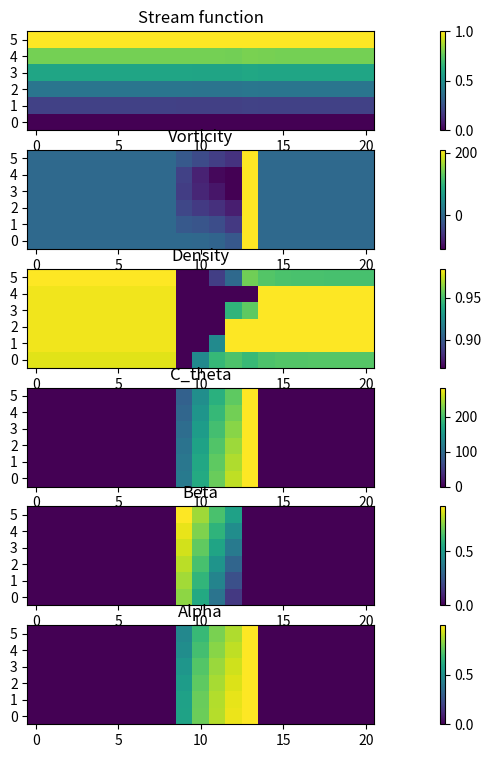
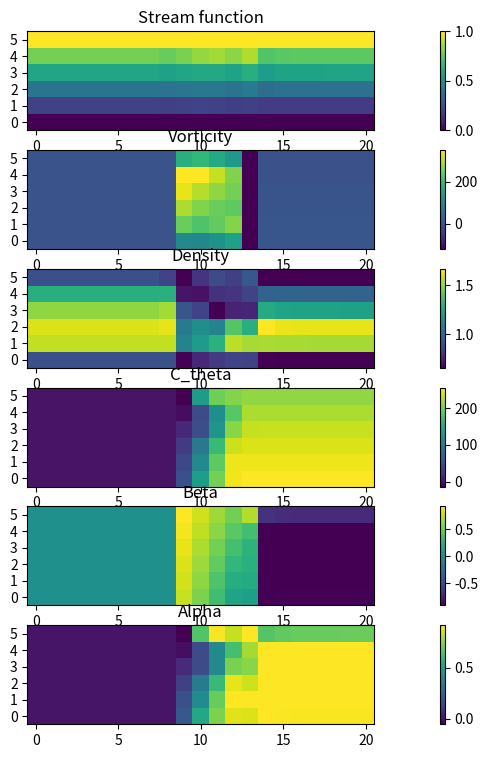
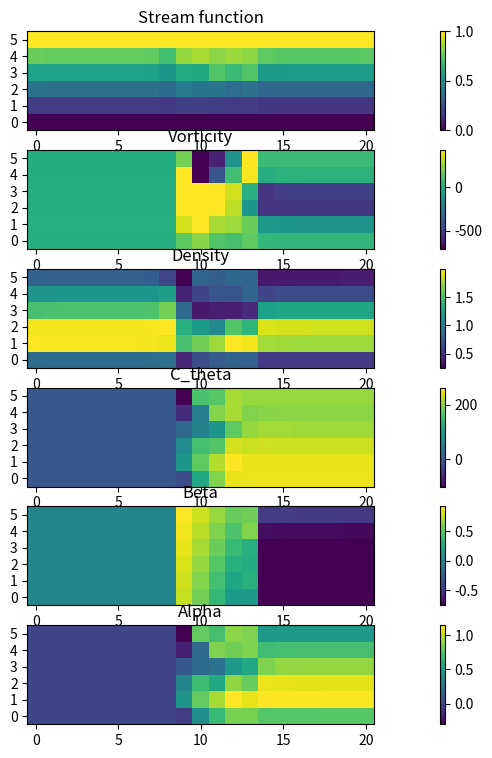

Generate these figures, in order, with matplotlib: (Note: this script raises an exception after producing the figures.)
# [redacted]
#MECH 535 - Project Fall 2020

import math
from array import *
import numpy as np
import matplotlib.pyplot as plt

#Assumption (an abitrary value of blade width does not affect the result)
gamma       = 1.4
R           = 287 #J/kg.K
C_p         = 1005 #J/kg.K
T           = 298 #K
blade_width = 0.04 #m

#Given
N           = (6000*2*math.pi)/(60) #rev/s
C_x         = 175 #m/s
p1          = 100000 #Pa
d_tip       = 1.0 #m
r_tip       = d_tip/2
d_hub       = 0.9 #m
r_hub       = d_hub/2
rho         = p1/(R*T) #kg/m3
m_dot       = rho*C_x*math.pi*(r_tip**2-r_hub**2) #kg/s
T0          = T+C_x**2/(2*C_p)
beta1_tip   = 60*2*math.pi/360 #rad
beta2_tip   = 30*2*math.pi/360 #rad
beta1_hub   = 55.15*2*math.pi/360 #rad
beta2_hub   = 8.64*2*math.pi/360 #rad
loss_total  = 0.05

#Generate a grid with equal spacing in x and r directions (divide blade width to n equal portion)
n           = 4
grid_x_dim  = blade_width * 5
grid_r_dim  = r_tip - r_hub
element_dim = blade_width/n
x_size      = round(grid_x_dim/element_dim)+1
x_pos       = [i for i in range(x_size)]
r_size      = round(grid_r_dim/element_dim)+1
r_pos       = [j for j in range(r_size)]

#Blade position
x_hub_inlet     = int((x_size-n-1)/2)
r_hub_inlet     = 0
x_hub_outlet    = int(x_hub_inlet + n)
r_hub_outlet    = 0

x_tip_inlet     = int((x_size-n-1)/2)
r_tip_inlet     = int(r_size - 1)
x_tip_outlet    = int(x_hub_inlet + n)
r_tip_outlet    = int(r_size - 1)

#Calculating distance of a point on the blade w.r.t reference position (inlet at the hub)
def x_cal(i, j):
    r_result = ((i-x_hub_inlet)/(x_size-1))*blade_width
    return r_result

def r_cal(i, j):
    r_result = r_hub+(j/(r_size-1))*(r_tip-r_hub)
    return r_result

#Calculation rotational speed
def n_cal(i, j):
    if i <= x_hub_inlet or i > x_hub_outlet+1:
        rot_speed = 0
    else:
        rot_speed = N
    return rot_speed
        
#Linear interpolation of loss in x direction
def loss_cal(i, j):
    if i <= x_hub_inlet or i > x_hub_outlet:
        loss_result = 0
    else:
        loss_result = loss_total*(i-x_hub_inlet)/n
    return loss_result

#Bilinear interpolation of beta angle in x and r directions
def beta_cal(i, j):
    if i <= x_hub_inlet or i > x_hub_outlet:
        beta_result = 0
    else:
        beta_result = (beta1_hub*(x_hub_outlet-i)*(r_tip_outlet-j))/((x_hub_outlet-x_hub_inlet)*(r_tip_outlet-r_hub_inlet)) \
                    + (beta2_hub*(i-x_hub_inlet)*(r_tip_outlet-j))/((x_hub_outlet-x_hub_inlet)*(r_tip_outlet-r_hub_inlet))  \
                    + (beta1_tip*(x_hub_outlet-i)*(j-r_hub_inlet))/((x_hub_outlet-x_hub_inlet)*(r_tip_outlet-r_hub_inlet))  \
                    + (beta2_tip*(i-x_hub_inlet)*(j-r_hub_inlet))/((x_hub_outlet-x_hub_inlet)*(r_tip_outlet-r_hub_inlet))
    return beta_result

#Calculating psi to correspond to uniform flow with no swirl
def psi_cal(i, j):
    psi_result = (r_cal(i, j)**2-r_hub**2)/(r_tip**2-r_hub**2)
    return psi_result

#Initialize rotational speed, loss coefficient, beta angle and  psi distribution matrix
n_grid      = [[n_cal(i, j) for i in range(x_size)] for j in range(r_size)]
loss_grid   = [[loss_cal(i, j) for i in range(x_size)] for j in range(r_size)]
beta_grid   = [[beta_cal(i, j) for i in range(x_size)] for j in range(r_size)]
alpha_grid  = [[0 for i in range(x_size)] for j in range(r_size)]
psi_grid    = [[psi_cal(i, j) for i in range(x_size)] for j in range(r_size)]

#Initialize velocity C_x matrix with special cases at the bottom and top edges of the grid
C_x_grid = [[0 for i in range(x_size)] for j in range(r_size)]
for i in x_pos:
    for j in r_pos:
        if j == 0:
            C_x_grid[j][i] =  m_dot*(psi_grid[j+1][i]-psi_grid[j][i])/(2*math.pi*rho*r_cal(i, j)*element_dim)
        elif j == max(r_pos):
            C_x_grid[j][i] =  m_dot*(psi_grid[j][i]-psi_grid[j-1][i])/(2*math.pi*rho*r_cal(i, j)*element_dim)
        else:
            C_x_grid[j][i] =  m_dot*(psi_grid[j+1][i]-psi_grid[j-1][i])/(2*math.pi*rho*r_cal(i, j)*2*element_dim)

#Initialize velocity C_r matrix with special cases at the left and right edges of the grid
C_r_grid = [[0 for i in range(x_size)] for j in range(r_size)]
for i in x_pos:
    for j in r_pos:
        if i == 0:
            C_r_grid[j][i] =  -m_dot*(psi_grid[j][i+1]-psi_grid[j][i])/(2*math.pi*rho*r_cal(i, j)*element_dim)
        elif i == max(x_pos):
            C_r_grid[j][i] =  -m_dot*(psi_grid[j][i]-psi_grid[j][i-1])/(2*math.pi*rho*r_cal(i, j)*element_dim)
        else:
            C_r_grid[j][i] =  -m_dot*(psi_grid[j][i+1]-psi_grid[j][i-1])/(2*math.pi*rho*r_cal(i, j)*2*element_dim)

#Initialize velocity C_m matrix
C_m_grid = [[(C_x_grid[j][i]**2+C_r_grid[j][i]**2)**(1/2) for i in range(x_size)] for j in range(r_size)]

#Initialize all other parameters grid for calculation block
T_grid          = [[T0 for i in range(x_size)] for j in range(r_size)]
vorticity_grid  = [[0 for i in range(x_size)] for j in range(r_size)]
p_grid          = [[p1 for i in range(x_size)] for j in range(r_size)]
p0_grid         = [[p1 for i in range(x_size)] for j in range(r_size)]
p0r_grid        = [[p1 for i in range(x_size)] for j in range(r_size)]
p0r_ideal_grid  = [[p1 for i in range(x_size)] for j in range(r_size)]
V_theta_grid    = [[0 for i in range(x_size)] for j in range(r_size)]
V_sqrt_grid     = [[0 for i in range(x_size)] for j in range(r_size)]
C_sqrt_grid     = [[0 for i in range(x_size)] for j in range(r_size)]
h_grid          = [[C_p*T0 for i in range(x_size)] for j in range(r_size)]
h0_grid         = [[C_p*T0 for i in range(x_size)] for j in range(r_size)]
h0r_grid        = [[C_p*T0 for i in range(x_size)] for j in range(r_size)]
rho_grid        = [[rho for i in range(x_size)] for j in range(r_size)]
s_grid          = [[0 for i in range(x_size)] for j in range(r_size)]

#Starting swirl inside the rotor
C_theta_grid  = [[n_grid[j][i]*r_cal(i, j)-C_m_grid[j][i]*math.tan(beta_grid[j][i]) for i in range(x_size)] for j in range(r_size)]
rC_theta_grid = [[r_cal(i, j)*C_theta_grid[j][i] for i in range(x_size)] for j in range(r_size)]

for run in range(10):
    #Storing values of previous run
    psi_old_grid          = [[psi_grid[j][i] for i in range(x_size)] for j in range(r_size)]
    vorticity_old_grid    = [[vorticity_grid[j][i] for i in range(x_size)] for j in range(r_size)]
    rho_old_grid          = [[rho_grid[j][i] for i in range(x_size)] for j in range(r_size)]
    
    #Updating vorticity
    for i in x_pos:
        for j in r_pos:
                if j == 0:
                    vorticity_grid[j][i] = math.pi/(element_dim*m_dot*C_x_grid[j][i])* \
                                        (C_theta_grid[j][i]*(rC_theta_grid[j+1][i]-rC_theta_grid[j][i])/r_cal(i, j) \
                                        + T_grid[j][i]*(s_grid[j+1][i]-s_grid[j][i])-(h0_grid[j+1][i]-h0_grid[j][i]))
                elif j == max(r_pos):
                    vorticity_grid[j][i] = math.pi/(element_dim*m_dot*C_x_grid[j][i])* \
                                        (C_theta_grid[j][i]*(rC_theta_grid[j][i]-rC_theta_grid[j-1][i])/r_cal(i, j) \
                                        + T_grid[j][i]*(s_grid[j][i]-s_grid[j-1][i])-(h0_grid[j][i]-h0_grid[j-1][i]))
                else:
                    vorticity_grid[j][i] = math.pi/(element_dim*m_dot*C_x_grid[j][i])* \
                                        (C_theta_grid[j][i]*(rC_theta_grid[j+1][i]-rC_theta_grid[j-1][i])/r_cal(i, j) \
                                        + T_grid[j][i]*(s_grid[j+1][i]-s_grid[j-1][i])-(h0_grid[j+1][i]-h0_grid[j-1][i]))
    
    #Updating psi                            
    A_grid = [[0 for i in range(x_size)] for j in range(r_size)]
    B_grid = [[0 for i in range(x_size)] for j in range(r_size)]
    for i in x_pos:
        for j in r_pos:
            #Special cases left edge
            if i == 0:
                if j == 0:
                    A_grid[j][i] = 1/(2/((rho_grid[j][i+1]+rho_grid[j][i])*r_cal(i+0.5, j))+2/((rho_grid[j][i]+rho_grid[j][i])*r_cal(i-0.5, j)) \
                                +2/((rho_grid[j+1][i]+rho_grid[j][i])*r_cal(i, j+1/2))+2/((rho_grid[j][i]+rho_grid[j][i])*r_cal(i, j-0.5)))
                    B_grid[j][i] = (1/rho_grid[j][i])*(psi_grid[j][i+1]/r_cal(i+0.5, j)+psi_grid[j][i]/r_cal(i-0.5, j)\
                                +psi_grid[j+1][i]/r_cal(i, j+1/2)+psi_grid[j][i]/r_cal(i, j-0.5))
                elif j == max(r_pos):
                    A_grid[j][i] = 1/(2/((rho_grid[j][i+1]+rho_grid[j][i])*r_cal(i+0.5, j))+2/((rho_grid[j][i]+rho_grid[j][i])*r_cal(i-0.5, j)) \
                                +2/((rho_grid[j][i]+rho_grid[j][i])*r_cal(i, j+1/2))+2/((rho_grid[j-1][i]+rho_grid[j][i])*r_cal(i, j-0.5)))
                    B_grid[j][i] = (1/rho_grid[j][i])*(psi_grid[j][i+1]/r_cal(i+0.5, j)+psi_grid[j][i]/r_cal(i-0.5, j)\
                                +psi_grid[j][i]/r_cal(i, j+1/2)+psi_grid[j-1][i]/r_cal(i, j-0.5))
                else:
                    A_grid[j][i] = 1/(2/((rho_grid[j][i+1]+rho_grid[j][i])*r_cal(i+0.5, j))+2/((rho_grid[j][i]+rho_grid[j][i])*r_cal(i-0.5, j)) \
                                +2/((rho_grid[j+1][i]+rho_grid[j][i])*r_cal(i, j+1/2))+2/((rho_grid[j-1][i]+rho_grid[j][i])*r_cal(i, j-0.5)))
                    B_grid[j][i] = (1/rho_grid[j][i])*(psi_grid[j][i+1]/r_cal(i+0.5, j)+psi_grid[j][i]/r_cal(i-0.5, j)\
                                +psi_grid[j+1][i]/r_cal(i, j+1/2)+psi_grid[j-1][i]/r_cal(i, j-0.5))                
            #Special cases bottom edge
            elif j == 0:
                if i == max(x_pos):
                    A_grid[j][i] = 1/(2/((rho_grid[j][i]+rho_grid[j][i])*r_cal(i+0.5, j))+2/((rho_grid[j][i-1]+rho_grid[j][i])*r_cal(i-0.5, j)) \
                                +2/((rho_grid[j+1][i]+rho_grid[j][i])*r_cal(i, j+1/2))+2/((rho_grid[j][i]+rho_grid[j][i])*r_cal(i, j-0.5)))
                    B_grid[j][i] = (1/rho_grid[j][i])*(psi_grid[j][i]/r_cal(i+0.5, j)+psi_grid[j][i-1]/r_cal(i-0.5, j)\
                                +psi_grid[j+1][i]/r_cal(i, j+1/2)+psi_grid[j][i]/r_cal(i, j-0.5))
                else:
                    A_grid[j][i] = 1/(2/((rho_grid[j][i+1]+rho_grid[j][i])*r_cal(i+0.5, j))+2/((rho_grid[j][i-1]+rho_grid[j][i])*r_cal(i-0.5, j)) \
                                +2/((rho_grid[j+1][i]+rho_grid[j][i])*r_cal(i, j+1/2))+2/((rho_grid[j][i]+rho_grid[j][i])*r_cal(i, j-0.5)))
                    B_grid[j][i] = (1/rho_grid[j][i])*(psi_grid[j][i+1]/r_cal(i+0.5, j)+psi_grid[j][i-1]/r_cal(i-0.5, j)\
                                +psi_grid[j+1][i]/r_cal(i, j+1/2)+psi_grid[j][i]/r_cal(i, j-0.5))
            else:
                #Special cases right edge
                if i == max(x_pos):
                    if j == max(r_pos):
                        A_grid[j][i] = 1/(2/((rho_grid[j][i]+rho_grid[j][i])*r_cal(i+0.5, j))+2/((rho_grid[j][i-1]+rho_grid[j][i])*r_cal(i-0.5, j)) \
                                +2/((rho_grid[j][i]+rho_grid[j][i])*r_cal(i, j+1/2))+2/((rho_grid[j-1][i]+rho_grid[j][i])*r_cal(i, j-0.5)))
                        B_grid[j][i] = (1/rho_grid[j][i])*(psi_grid[j][i]/r_cal(i+0.5, j)+psi_grid[j][i-1]/r_cal(i-0.5, j)\
                                    +psi_grid[j][i]/r_cal(i, j+1/2)+psi_grid[j-1][i]/r_cal(i, j-0.5))
                    else:
                        A_grid[j][i] = 1/(2/((rho_grid[j][i]+rho_grid[j][i])*r_cal(i+0.5, j))+2/((rho_grid[j][i-1]+rho_grid[j][i])*r_cal(i-0.5, j)) \
                                +2/((rho_grid[j+1][i]+rho_grid[j][i])*r_cal(i, j+1/2))+2/((rho_grid[j-1][i]+rho_grid[j][i])*r_cal(i, j-0.5)))
                        B_grid[j][i] = (1/rho_grid[j][i])*(psi_grid[j][i]/r_cal(i+0.5, j)+psi_grid[j][i-1]/r_cal(i-0.5, j)\
                                    +psi_grid[j+1][i]/r_cal(i, j+1/2)+psi_grid[j-1][i]/r_cal(i, j-0.5))
                #Special cases top edge
                elif j == max(r_pos):
                    A_grid[j][i] = 1/(2/((rho_grid[j][i+1]+rho_grid[j][i])*r_cal(i+0.5, j))+2/((rho_grid[j][i-1]+rho_grid[j][i])*r_cal(i-0.5, j)) \
                                +2/((rho_grid[j][i]+rho_grid[j][i])*r_cal(i, j+1/2))+2/((rho_grid[j-1][i]+rho_grid[j][i])*r_cal(i, j-0.5)))
                    B_grid[j][i] = (1/rho_grid[j][i])*(psi_grid[j][i+1]/r_cal(i+0.5, j)+psi_grid[j][i-1]/r_cal(i-0.5, j)\
                                +psi_grid[j][i]/r_cal(i, j+1/2)+psi_grid[j-1][i]/r_cal(i, j-0.5))
                else:
                    A_grid[j][i] = 1/(2/((rho_grid[j][i+1]+rho_grid[j][i])*r_cal(i+0.5, j))+2/((rho_grid[j][i-1]+rho_grid[j][i])*r_cal(i-0.5, j)) \
                                +2/((rho_grid[j+1][i]+rho_grid[j][i])*r_cal(i, j+1/2))+2/((rho_grid[j-1][i]+rho_grid[j][i])*r_cal(i, j-0.5)))
                    B_grid[j][i] = (1/rho_grid[j][i])*(psi_grid[j][i+1]/r_cal(i+0.5, j)+psi_grid[j][i-1]/r_cal(i-0.5, j)\
                                +psi_grid[j+1][i]/r_cal(i, j+1/2)+psi_grid[j-1][i]/r_cal(i, j-0.5))
                                   
            if j == 0:
                psi_grid[j][i] = 0
            elif j == max(r_pos):
                psi_grid[j][i] = 1
            else:
                psi_grid[j][i] = A_grid[j][i]*(B_grid[j][i]+(element_dim**2)*vorticity_grid[j][i])
    
    #Updating velocities
    for i in x_pos:
        for j in r_pos:
            if j == 0:
                C_x_grid[j][i] =  m_dot*(psi_grid[j+1][i]-psi_grid[j][i])/(2*math.pi*rho_grid[j][i]*r_cal(i, j)*element_dim)
            elif j == max(r_pos):
                C_x_grid[j][i] =  m_dot*(psi_grid[j][i]-psi_grid[j-1][i])/(2*math.pi*rho_grid[j][i]*r_cal(i, j)*element_dim)
            else:
                C_x_grid[j][i] =  m_dot*(psi_grid[j+1][i]-psi_grid[j-1][i])/(2*math.pi*rho_grid[j][i]*r_cal(i, j)*2*element_dim)

            if i == 0:
                C_r_grid[j][i] =  -m_dot*(psi_grid[j][i+1]-psi_grid[j][i])/(2*math.pi*rho_grid[j][i]*r_cal(i, j)*element_dim)
            elif i == max(x_pos):
                C_r_grid[j][i] =  -m_dot*(psi_grid[j][i]-psi_grid[j][i-1])/(2*math.pi*rho_grid[j][i]*r_cal(i, j)*element_dim)
            else:
                C_r_grid[j][i] =  -m_dot*(psi_grid[j][i+1]-psi_grid[j][i-1])/(2*math.pi*rho_grid[j][i]*r_cal(i, j)*2*element_dim)

            C_m_grid[j][i]     = (C_x_grid[j][i]**2+C_r_grid[j][i]**2)**(1/2)
                    
    #Updating swirl
    for i in x_pos:
        for j in r_pos:
            if i >= x_hub_inlet and i <= x_hub_outlet:
                C_theta_grid[j][i]      = n_grid[j][i]*r_cal(i, j)-C_m_grid[j][i]*math.tan(beta_grid[j][i])
                rC_theta_grid[j][i]     = r_cal(i, j)*C_theta_grid[j][i]
            else:
                C_theta_grid[j][i]      = rC_theta_grid[j][i]/r_cal(i, j)
          
    #Tracing back the stream line and calculating common block
    for i in x_pos:
        for j in r_pos:
            if psi_grid[j][i] == psi_grid[j][i-1]:
                radius                  = r_cal(i, j)

                h0r_grid[j][i]          = h0r_grid[j][i-1]
                p0r_origin              = p0_grid[j][i-1]*(h0r_grid[j][i-1]/h0_grid[j][i-1])**(gamma/(gamma-1))
                p0r_ideal_grid[j][i]    = p0r_origin*(h0r_grid[j][i]/h0r_grid[j][i-1])**(gamma/(gamma-1))
                p0r_grid[j][i]          = p0r_ideal_grid[j][i] - loss_grid[j][i]*(p0r_origin-p_grid[j][i-1])

                if i > x_hub_outlet:
                    rC_theta_grid[j][i] = rC_theta_grid[j][i-1]
                V_theta_grid[j][i]      = n_grid[j][i]*radius - C_theta_grid[j][i]
                alpha_grid[j][i]        = math.atan(C_theta_grid[j][i]/C_m_grid[j][i])
                beta_grid[j][i]         = math.atan(V_theta_grid[j][i]/C_m_grid[j][i])

                V_sqrt_grid[j][i]       = C_m_grid[j][i]**2+V_theta_grid[j][i]**2
                C_sqrt_grid[j][i]       = C_m_grid[j][i]**2+C_theta_grid[j][i]**2
                h_grid[j][i]            = h0r_grid[j][i]-V_sqrt_grid[j][i]/2
                h0_grid[j][i]           = h_grid[j][i]+C_sqrt_grid[j][i]/2
                p0_grid[j][i]           = p0r_grid[j][i]*(h0_grid[j][i]/h0r_grid[j][i])**(gamma/(gamma-1))
                T_grid[j][i]            = h_grid[j][i]/C_p
                p_grid[j][i]            = p0_grid[j][i]*(h_grid[j][i]/h0_grid[j][i])**(gamma/(gamma-1))
                rho_grid[j][i]          = C_p*p_grid[j][i]/(R*h_grid[j][i])
                s_grid[j][i]            = C_p*math.log(h0r_grid[j][i]/h0r_grid[j][i-1])-R*math.log(p0r_grid[j][i]/p0r_origin)
                
            elif psi_grid[j][i] > psi_grid[j][i-1] and psi_grid[j][i] < psi_grid[j+1][i-1]:
                frac = (psi_grid[j][i]-psi_grid[j][i-1])/(psi_grid[j+1][i-1]-psi_grid[j][i-1])
                radius1 = r_cal(i-1, j+frac)
                radius2 = r_cal(i, j)
                
                h0r_origin              = h0r_grid[j][i-1]+frac*(h0r_grid[j+1][i-1]-h0r_grid[j][i-1])
                h0r_grid[j][i]          = h0r_origin-n_grid[j][i]**2*(radius1**2-radius2**2)/2
                p0r_origin              = (p0_grid[j][i-1]+frac*(p0_grid[j+1][i-1]-p0_grid[j][i-1]))*((h0r_grid[j][i-1]+frac*(h0r_grid[j+1][i-1]-h0r_grid[j][i-1])) \
                                        /(h0_grid[j][i-1]+frac*(h0_grid[j+1][i-1]-h0_grid[j][i-1])))**(gamma/(gamma-1))
                p0r_ideal_grid[j][i]    = p0r_origin*(h0r_grid[j][i]/(h0r_grid[j][i-1]+frac*(h0r_grid[j+1][i-1]-h0r_grid[j][i-1])))**(gamma/(gamma-1))
                p0r_grid[j][i]          = p0r_ideal_grid[j][i] - loss_grid[j][i]*(p0r_origin-(p_grid[j][i-1]+frac*(p_grid[j+1][i-1]-p_grid[j][i-1])))

                if i > x_hub_outlet:
                    rC_theta_grid[j][i] = rC_theta_grid[j][i-1]+frac*(rC_theta_grid[j+1][i-1]-rC_theta_grid[j][i-1])
                V_theta_grid[j][i]      = n_grid[j][i]*radius2 - C_theta_grid[j][i]
                alpha_grid[j][i]        = math.atan(C_theta_grid[j][i]/C_m_grid[j][i])
                beta_grid[j][i]         = math.atan(V_theta_grid[j][i]/C_m_grid[j][i])

                V_sqrt_grid[j][i]       = C_m_grid[j][i]**2+V_theta_grid[j][i]**2
                C_sqrt_grid[j][i]       = C_m_grid[j][i]**2+C_theta_grid[j][i]**2
                h_grid[j][i]            = h0r_grid[j][i]-V_sqrt_grid[j][i]/2
                h0_grid[j][i]           = h_grid[j][i]+C_sqrt_grid[j][i]/2
                p0_grid[j][i]           = p0r_grid[j][i]*(h0_grid[j][i]/h0r_grid[j][i])**(gamma/(gamma-1))
                T_grid[j][i]            = h_grid[j][i]/C_p
                p_grid[j][i]            = p0_grid[j][i]*(h_grid[j][i]/h0_grid[j][i])**(gamma/(gamma-1))
                rho_grid[j][i]          = C_p*p_grid[j][i]/(R*h_grid[j][i])
                s_grid[j][i]            = C_p*math.log(h0r_grid[j][i]/h0r_origin)-R*math.log(p0r_grid[j][i]/p0r_origin)
                
            elif psi_grid[j][i] < psi_grid[j][i-1] and psi_grid[j][i] > psi_grid[j-1][i-1]:
                frac = (psi_grid[j][i]-psi_grid[j-1][i-1])/(psi_grid[j][i-1]-psi_grid[j-1][i-1])
                radius1 = r_cal(i-1, j-1+frac)
                radius2 = r_cal(i, j)
            
                h0r_origin              = h0r_grid[j-1][i-1]+frac*(h0r_grid[j][i-1]-h0r_grid[j-1][i-1])
                h0r_grid[j][i]          = h0r_origin-n_grid[j][i]**2*(radius1**2-radius2**2)/2
                p0r_origin              = (p0_grid[j-1][i-1]+frac*(p0_grid[j][i-1]-p0_grid[j-1][i-1])*((h0r_grid[j-1][i-1]+frac*(h0r_grid[j][i-1]-h0r_grid[j-1][i-1])) \
                                        /(h0_grid[j-1][i-1]+frac*(h0_grid[j][i-1]-h0_grid[j-1][i-1])))**(gamma/(gamma-1)))
                p0r_ideal_grid[j][i]    = p0r_origin*(h0r_grid[j][i]/(h0r_grid[j-1][i-1]+frac*(h0r_grid[j][i-1]-h0r_grid[j-1][i-1])))**(gamma/(gamma-1))
                p0r_grid[j][i]          = p0r_ideal_grid[j][i] - loss_grid[j][i]*(p0r_origin-(p_grid[j-1][i-1]+frac*(p_grid[j][i-1]-p_grid[j-1][i-1])))

                if i > x_hub_outlet:
                    rC_theta_grid[j][i] = rC_theta_grid[j-1][i-1]+frac*(rC_theta_grid[j][i-1]-rC_theta_grid[j-1][i-1])
                V_theta_grid[j][i]      = n_grid[j][i]*radius2 - C_theta_grid[j][i]
                alpha_grid[j][i]        = math.atan(C_theta_grid[j][i]/C_m_grid[j][i])
                beta_grid[j][i]         = math.atan(V_theta_grid[j][i]/C_m_grid[j][i])

                V_sqrt_grid[j][i]       = C_m_grid[j][i]**2+V_theta_grid[j][i]**2
                C_sqrt_grid[j][i]       = C_m_grid[j][i]**2+C_theta_grid[j][i]**2
                h_grid[j][i]            = h0r_grid[j][i]-V_sqrt_grid[j][i]/2
                h0_grid[j][i]           = h_grid[j][i]+C_sqrt_grid[j][i]/2
                p0_grid[j][i]           = p0r_grid[j][i]*(h0_grid[j][i]/h0r_grid[j][i])**(gamma/(gamma-1))
                T_grid[j][i]            = h_grid[j][i]/C_p
                p_grid[j][i]            = p0_grid[j][i]*(h_grid[j][i]/h0_grid[j][i])**(gamma/(gamma-1))
                rho_grid[j][i]          = C_p*p_grid[j][i]/(R*h_grid[j][i])
                s_grid[j][i]            = C_p*math.log(h0r_grid[j][i]/h0r_origin)-R*math.log(p0r_grid[j][i]/p0r_origin)

            elif psi_grid[j][i] > psi_grid[j+1][i-1] and psi_grid[j][i] < psi_grid[j+2][i-1]:
                frac = (psi_grid[j][i]-psi_grid[j+1][i-1])/(psi_grid[j+2][i-1]-psi_grid[j+1][i-1])
                radius1 = r_cal(i-1, j+1+frac)
                radius2 = r_cal(i, j)
                
                h0r_origin              = h0r_grid[j+1][i-1]+frac*(h0r_grid[j+2][i-1]-h0r_grid[j+1][i-1])
                h0r_grid[j][i]          = h0r_origin-n_grid[j][i]**2*(radius1**2-radius2**2)/2
                p0r_origin              = (p0_grid[j+1][i-1]+frac*(p0_grid[j+2][i-1]-p0_grid[j+1][i-1]))*((h0r_grid[j+1][i-1]+frac*(h0r_grid[j+2][i-1]-h0r_grid[j+1][i-1])) \
                                        /(h0_grid[j+1][i-1]+frac*(h0_grid[j+2][i-1]-h0_grid[j+1][i-1])))**(gamma/(gamma-1))
                p0r_ideal_grid[j][i]    = p0r_origin*(h0r_grid[j][i]/(h0r_grid[j+1][i-1]+frac*(h0r_grid[j+2][i-1]-h0r_grid[j+1][i-1])))**(gamma/(gamma-1))
                p0r_grid[j][i]          = p0r_ideal_grid[j][i] - loss_grid[j][i]*(p0r_origin-(p_grid[j+1][i-1]+frac*(p_grid[j+2][i-1]-p_grid[j+1][i-1])))

                if i > x_hub_outlet:
                    rC_theta_grid[j][i] = rC_theta_grid[j+1][i-1]+frac*(rC_theta_grid[j+2][i-1]-rC_theta_grid[j+1][i-1])
                V_theta_grid[j][i]      = n_grid[j][i]*radius2 - C_theta_grid[j][i]
                alpha_grid[j][i]        = math.atan(C_theta_grid[j][i]/C_m_grid[j][i])
                beta_grid[j][i]         = math.atan(V_theta_grid[j][i]/C_m_grid[j][i])

                V_sqrt_grid[j][i]       = C_m_grid[j][i]**2+V_theta_grid[j][i]**2
                C_sqrt_grid[j][i]       = C_m_grid[j][i]**2+C_theta_grid[j][i]**2
                h_grid[j][i]            = h0r_grid[j][i]-V_sqrt_grid[j][i]/2
                h0_grid[j][i]           = h_grid[j][i]+C_sqrt_grid[j][i]/2
                p0_grid[j][i]           = p0r_grid[j][i]*(h0_grid[j][i]/h0r_grid[j][i])**(gamma/(gamma-1))
                T_grid[j][i]            = h_grid[j][i]/C_p
                p_grid[j][i]            = p0_grid[j][i]*(h_grid[j][i]/h0_grid[j][i])**(gamma/(gamma-1))
                rho_grid[j][i]          = C_p*p_grid[j][i]/(R*h_grid[j][i])
                s_grid[j][i]            = C_p*math.log(h0r_grid[j][i]/h0r_origin)-R*math.log(p0r_grid[j][i]/p0r_origin)

            elif psi_grid[j][i] < psi_grid[j-1][i-1] and psi_grid[j][i] > psi_grid[j-2][i-1]:
                frac                    = (psi_grid[j][i]-psi_grid[j-2][i-1])/(psi_grid[j-1][i-1]-psi_grid[j-2][i-1])
                radius1                 = r_cal(i-1, j-2+frac)
                radius2                 = r_cal(i, j)
            
                h0r_origin              = h0r_grid[j-2][i-1]+frac*(h0r_grid[j-1][i-1]-h0r_grid[j-2][i-1])
                h0r_grid[j][i]          = h0r_origin-n_grid[j][i]**2*(radius1**2-radius2**2)/2
                p0r_origin              = (p0_grid[j-2][i-1]+frac*(p0_grid[j-1][i-1]-p0_grid[j-2][i-1])*((h0r_grid[j-2][i-1]+frac*(h0r_grid[j-1][i-1]-h0r_grid[j-2][i-1])) \
                                        /(h0_grid[j-2][i-1]+frac*(h0_grid[j-1][i-1]-h0_grid[j-2][i-1])))**(gamma/(gamma-1)))
                p0r_ideal_grid[j][i]    = p0r_origin*(h0r_grid[j][i]/(h0r_grid[j-2][i-1]+frac*(h0r_grid[j-1][i-1]-h0r_grid[j-2][i-1])))**(gamma/(gamma-1))
                p0r_grid[j][i]          = p0r_ideal_grid[j][i] - loss_grid[j][i]*(p0r_origin-(p_grid[j-2][i-1]+frac*(p_grid[j-1][i-1]-p_grid[j-2][i-1])))

                if i > x_hub_outlet:
                    rC_theta_grid[j][i] = rC_theta_grid[j-2][i-1]+frac*(rC_theta_grid[j-1][i-1]-rC_theta_grid[j-2][i-1])
                V_theta_grid[j][i]      = n_grid[j][i]*radius2 - C_theta_grid[j][i]
                alpha_grid[j][i]        = math.atan(C_theta_grid[j][i]/C_m_grid[j][i])
                beta_grid[j][i]         = math.atan(V_theta_grid[j][i]/C_m_grid[j][i])

                V_sqrt_grid[j][i]       = C_m_grid[j][i]**2+V_theta_grid[j][i]**2
                C_sqrt_grid[j][i]       = C_m_grid[j][i]**2+C_theta_grid[j][i]**2
                h_grid[j][i]            = h0r_grid[j][i]-V_sqrt_grid[j][i]/2
                h0_grid[j][i]           = h_grid[j][i]+C_sqrt_grid[j][i]/2
                p0_grid[j][i]           = p0r_grid[j][i]*(h0_grid[j][i]/h0r_grid[j][i])**(gamma/(gamma-1))
                T_grid[j][i]            = h_grid[j][i]/C_p
                p_grid[j][i]            = p0_grid[j][i]*(h_grid[j][i]/h0_grid[j][i])**(gamma/(gamma-1))
                rho_grid[j][i]          = C_p*p_grid[j][i]/(R*h_grid[j][i])
                s_grid[j][i]            = C_p*math.log(h0r_grid[j][i]/h0r_origin)-R*math.log(p0r_grid[j][i]/p0r_origin)

            else:
                print(run, i, j)
                
    #Check convergence:
    psi_difference_grid          = [[0 for i in range(x_size)] for j in range(r_size)]
    vorticity_difference_grid    = [[0 for i in range(x_size)] for j in range(r_size)]
    rho_difference_grid          = [[0 for i in range(x_size)] for j in range(r_size)]
    for i in x_pos:
        for j in r_pos:
            psi_difference_grid[j][i]       = abs(psi_grid[j][i] - psi_old_grid[j][i])
            vorticity_difference_grid[j][i] = abs(vorticity_grid[j][i] - vorticity_old_grid[j][i])   
            rho_difference_grid[j][i]       = abs(rho_grid[j][i] - rho_old_grid[j][i])
    delta_psi       = max(max(psi_difference_grid))
    delta_vorticity = max(max(vorticity_difference_grid))
    delta_rho       = max(max(rho_difference_grid))
    print(delta_psi, delta_vorticity, delta_rho)
    
    #Plotting
    A = psi_grid
    B = vorticity_grid
    C = rho_grid
    D = C_theta_grid
    E = beta_grid
    F = alpha_grid

    fig, ax = plt.subplots(6, 1, figsize=(17,9))
    graph0 = ax[0].matshow(A, origin='lower', vmin=min(min(A)), vmax=max(max(A)))
    graph1 = ax[1].matshow(B, origin='lower', vmin=min(min(B)), vmax=max(max(B)))
    graph2 = ax[2].matshow(C, origin='lower', vmin=min(min(C)), vmax=max(max(C)))
    graph3 = ax[3].matshow(D, origin='lower', vmin=min(min(D)), vmax=max(max(D)))
    graph4 = ax[4].matshow(E, origin='lower', vmin=min(min(E)), vmax=max(max(E)))
    graph5 = ax[5].matshow(F, origin='lower', vmin=min(min(F)), vmax=max(max(F)))

    fig.colorbar(graph0, ax=ax[0])
    fig.colorbar(graph1, ax=ax[1])
    fig.colorbar(graph2, ax=ax[2])
    fig.colorbar(graph3, ax=ax[3])
    fig.colorbar(graph4, ax=ax[4])
    fig.colorbar(graph5, ax=ax[5])


    ax[0].set_title('Stream function')
    ax[1].set_title('Vorticity')
    ax[2].set_title('Density')
    ax[3].set_title('C_theta')
    ax[4].set_title('Beta')
    ax[5].set_title('Alpha')


    ax[0].xaxis.set_ticks_position('bottom')
    ax[1].xaxis.set_ticks_position('bottom')
    ax[2].xaxis.set_ticks_position('bottom')
    ax[3].xaxis.set_ticks_position('bottom')
    ax[4].xaxis.set_ticks_position('bottom')
    ax[5].xaxis.set_ticks_position('bottom')

    plt.show()
